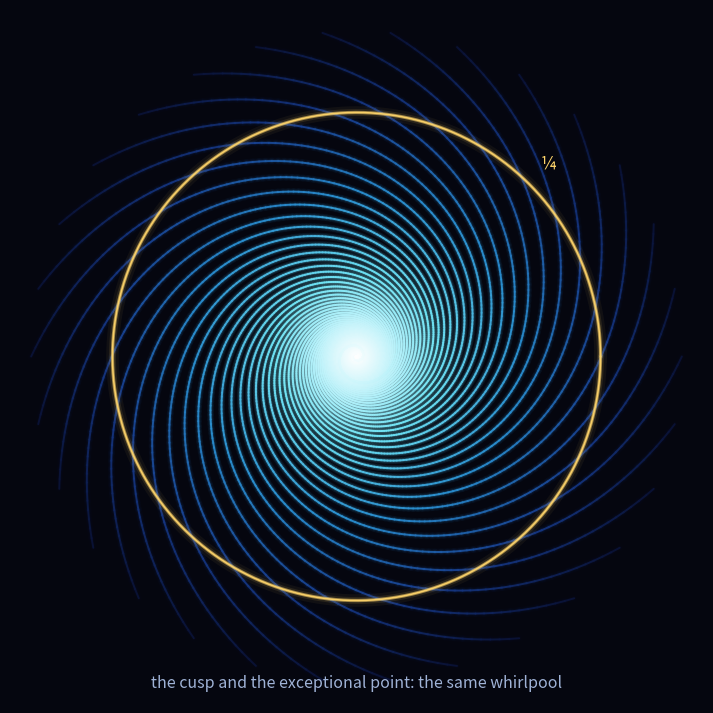

Write the Python code that produced this figure. (Note: this script raises an exception after producing the figure.)
#!/usr/bin/env python3
"""The whirlpool, as an invitation: the real CΨ vortex winding into the ¼-ring.

Not decoration, the actual structure. Every approach to the cusp is a spiral of the complex
coherence CΨ(t): a magnitude |CΨ| = f(1+f²)/6 with f = e^(−4γt) (the F25 geodesic, starting at
1/3) winding inward, while a steady drift turns its phase. Drawn as many arms at different
starting phases, they make a luminous vortex draining toward the center, all of them crossing
the one ring |CΨ| = ¼, the horizon where the quantum world meets the classical. The cusp and the
exceptional point are the same whirlpool (see reflections/ON_THE_WHIRLPOOL_YOU_STEER_TO.md); this
is its face, meant to invite a closer look.

Produces: simulations/results/whirlpool/whirlpool.png
"""
from __future__ import annotations

import sys
from pathlib import Path

import numpy as np
import matplotlib
matplotlib.use("Agg")
import matplotlib.pyplot as plt
from matplotlib.collections import LineCollection
from matplotlib.colors import LinearSegmentedColormap, Normalize

if sys.platform == "win32":
    sys.stdout.reconfigure(encoding="utf-8", errors="replace")

BG = "#05060f"
QUARTER = 0.25
START = 1.0 / 3.0           # |CΨ|(0) = 1/3, the Bell+ start
N_ARMS = 30
OMEGA = 17.0                # the phase drift (sets how many times each arm winds)
T_MAX = 3.2


def cpsi_magnitude(t: np.ndarray, gamma: float = 1.0) -> np.ndarray:
    """|CΨ|(t) = f(1+f²)/6, f = e^(−4γt): the F25 geodesic, 1/3 at t=0, decaying to 0."""
    f = np.exp(-4.0 * gamma * t)
    return f * (1.0 + f * f) / 6.0


def main() -> None:
    t = np.linspace(0.0, T_MAX, 2000)
    mag = cpsi_magnitude(t)

    # a luminous water colormap: deep indigo (the rim) -> blue -> cyan -> white (the drain)
    water = LinearSegmentedColormap.from_list(
        "water", ["#0a1236", "#163a8a", "#2a8fd0", "#6fe4f5", "#ffffff"])
    norm = Normalize(0.0, START)

    fig, ax = plt.subplots(figsize=(9, 9))
    fig.patch.set_facecolor(BG)
    ax.set_facecolor(BG)

    for k in range(N_ARMS):
        phi0 = 2.0 * np.pi * k / N_ARMS
        phi = phi0 - OMEGA * t
        x = mag * np.cos(phi)
        y = mag * np.sin(phi)
        pts = np.array([x, y]).T.reshape(-1, 1, 2)
        segs = np.concatenate([pts[:-1], pts[1:]], axis=1)
        depth = START - mag[:-1]          # small radius -> high value -> bright (toward white)

        # soft glow underlay, then the bright thread on top
        for lw, alpha in ((5.0, 0.05), (3.0, 0.10), (1.4, 0.95)):
            lc = LineCollection(segs, cmap=water, norm=norm, capstyle="round")
            lc.set_array(depth)
            lc.set_linewidth(lw)
            lc.set_alpha(alpha)
            ax.add_collection(lc)

    # the ¼ ring, the horizon every spiral crosses, glowing gold
    th = np.linspace(0.0, 2.0 * np.pi, 600)
    for lw, alpha in ((9.0, 0.05), (5.0, 0.10), (2.4, 0.55), (1.1, 0.95)):
        ax.plot(QUARTER * np.cos(th), QUARTER * np.sin(th), color="#ffd56b", lw=lw, alpha=alpha)

    # a faint glow at the drain (the center, the 0)
    ax.scatter([0], [0], s=240, color="#ffffff", alpha=0.18, edgecolors="none", zorder=1)
    ax.scatter([0], [0], s=60, color="#ffffff", alpha=0.35, edgecolors="none", zorder=1)

    lim = 0.355
    ax.set_xlim(-lim, lim)
    ax.set_ylim(-lim, lim)
    ax.set_aspect("equal")
    ax.axis("off")

    ax.text(0.0, -0.335, "the cusp and the exceptional point: the same whirlpool",
            color="#9fb2d6", ha="center", va="center", fontsize=11.5, style="italic")
    ax.text(QUARTER * np.cos(np.pi / 4) + 0.012, QUARTER * np.sin(np.pi / 4) + 0.012, "¼",
            color="#ffd56b", fontsize=13, ha="left", va="bottom")

    out_dir = Path(__file__).parent / "results" / "whirlpool"
    out_dir.mkdir(parents=True, exist_ok=True)
    out = out_dir / "whirlpool.png"
    plt.savefig(out, dpi=200, bbox_inches="tight", facecolor=BG, pad_inches=0.15)
    plt.close()
    print(f"  saved: {out}")


if __name__ == "__main__":
    main()
